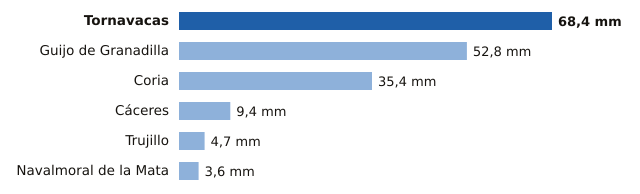

The file beside this chart, header and first rows:
estacion, provincia, mm
Tornavacas, Cáceres, 68.4
Guijo de Granadilla, Cáceres, 52.8
Coria, Cáceres, 35.4
Cáceres, Cáceres, 9.4
Trujillo, Cáceres, 4.7
Navalmoral de la Mata, Cáceres, 3.6
